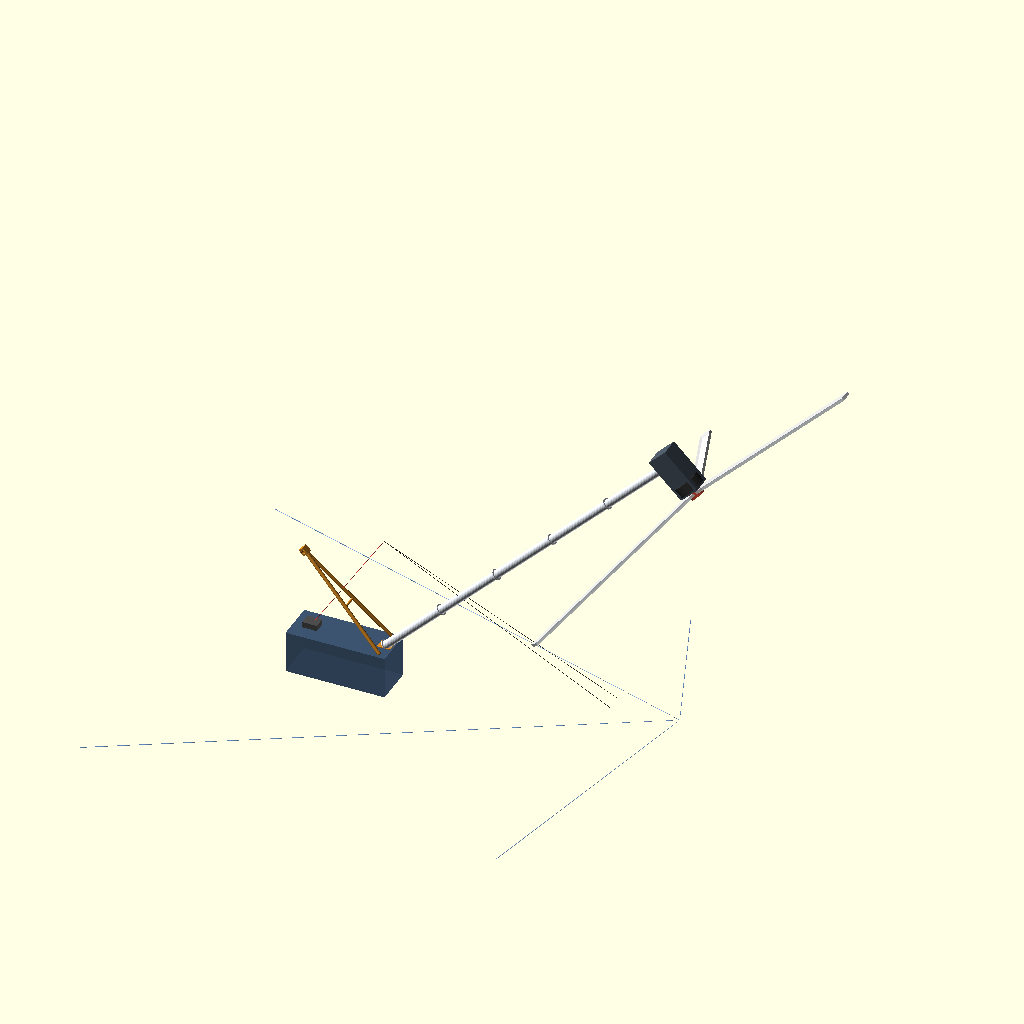
Cell 1: rendered with the file's own defaults.
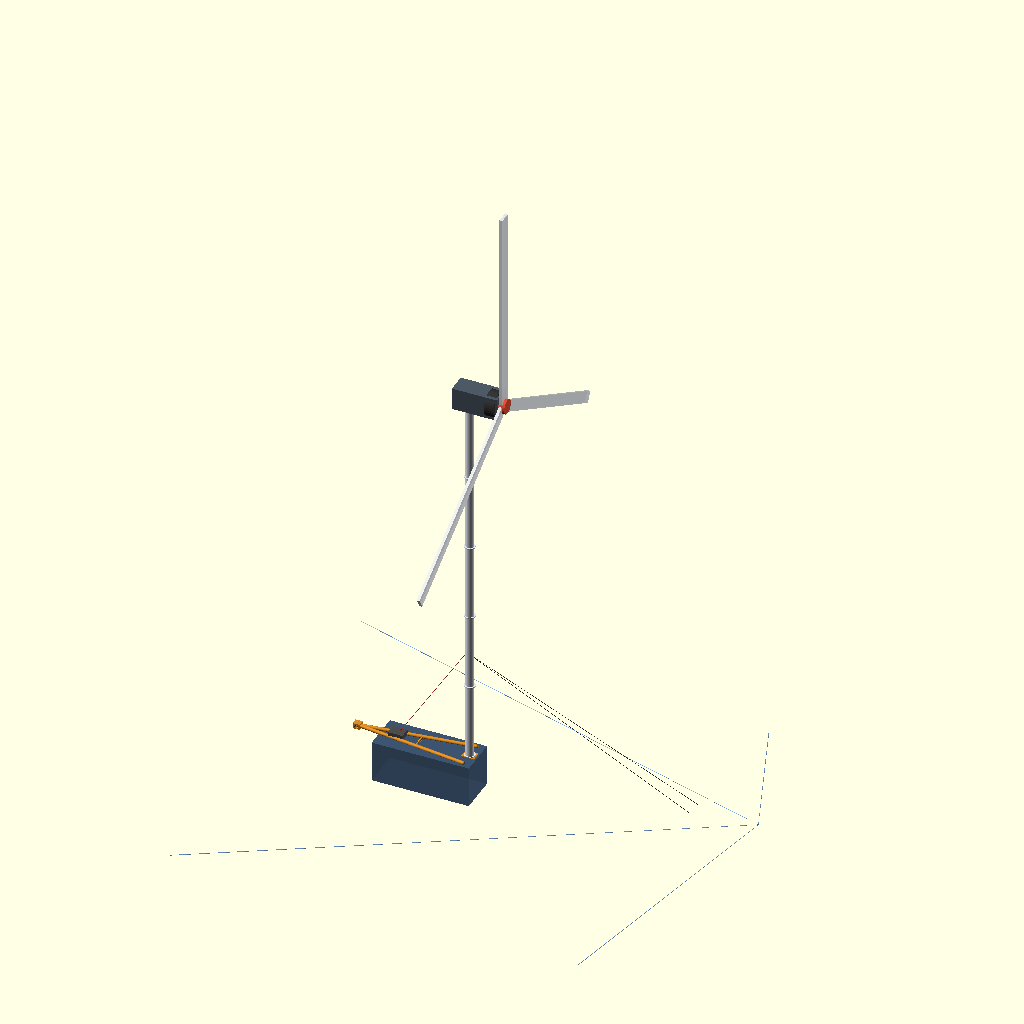
Cell 2: the same model with tilt_angle = 90.
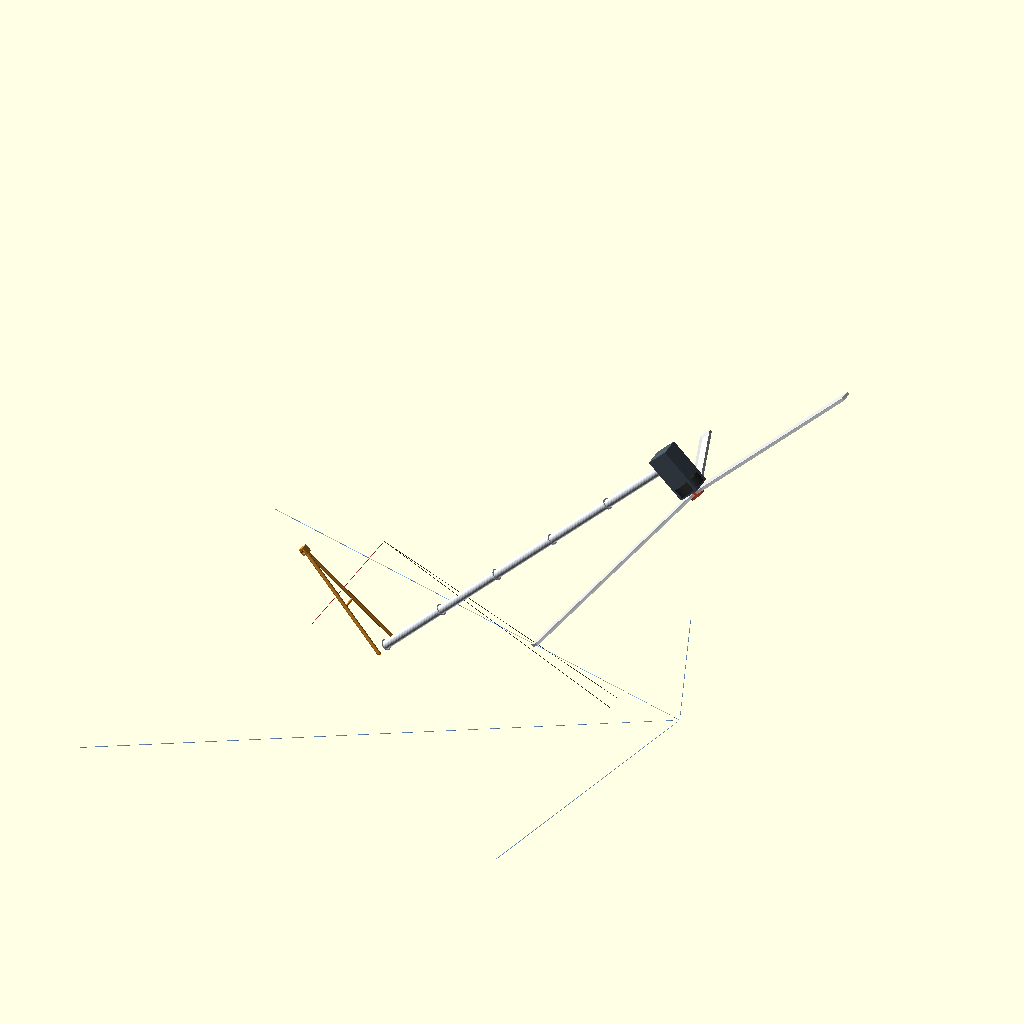
Cell 3: SHOW_CONTAINER_BASE = false (everything else at default).
The same orthographic view direction (rotation 55°, 0°, 25°; colour scheme Cornfield) for every cell, with the view re-fitted per cell, so scale and position can differ between cells.
The OpenSCAD source (cad_and_blender/openscad/wind/v2.0/wind_v2_mast_erection.scad):
// Wind v2.0 Package 2: Mast Structure & Tilt-Up Erection Kinematics
// Parametric 3D Model for Modular Mast Sections, Gin-Pole A-Frame,
// Winch Rigging Line, Guy-Wire Cables, and Tilt-Up Erection Animation.
//
// Units: millimeters (OpenSCAD standard)

$fn = 32;

// --- Key Dimensions ---
// Elevation tilt angle of the mast:
// 0   = Horizontal assembly atop/alongside container
// 45  = Mid-elevation lift transition
// 90  = Fully upright, vertical locked position
tilt_angle = 45; // [0:90]

// Container & Foundation dimensions (from Package 1)
L_CONT = 6058;
W_CONT = 2438;
H_CONT = 2591;

// Mast Dimensions
HUB_HEIGHT   = 24000; // 24 m
NUM_SECTIONS = 5;
L_SEC        = HUB_HEIGHT / NUM_SECTIONS; // 4800 mm (< 5890 mm container internal length)
MAST_OD      = 500;   // 500 mm OD
MAST_WALL    = 8;     // 8 mm wall
FLANGE_OD    = 660;
FLANGE_THICK = 35;

// Gin-Pole (A-Frame) Dimensions
L_GIN_POLE   = 7000;  // 7.0 m
GIN_LEG_OD   = 219;   // 219 mm structural pipe
GIN_SPREAD_W = 1800;  // Base spread between A-frame legs

// Nacelle & Rotor Tophead Simulation
NACELLE_L    = 2800;
NACELLE_W    = 1200;
NACELLE_H    = 1400;
ROTOR_DIA    = 26000; // 26 m rotor diameter

// Winch location (atop container)
WINCH_X = -4500;
WINCH_Z = H_CONT + 150;

// Visualization Flags
SHOW_CONTAINER_BASE = true;
SHOW_MODULAR_MAST   = true;
SHOW_GIN_POLE       = true;
SHOW_WINCH_CABLE    = true;
SHOW_GUY_WIRES      = true;
SHOW_NACELLE_HEAD   = true;

// --- Modules ---

// Modular Mast Section (Flanged joint)
module modular_mast_section(index = 0) {
    color([0.88, 0.90, 0.93]) {
        // Main tubular steel shell
        difference() {
            cylinder(d = MAST_OD, h = L_SEC);
            translate([0, 0, -1])
                cylinder(d = MAST_OD - 2*MAST_WALL, h = L_SEC + 2);
        }
        // Bottom flange
        difference() {
            cylinder(d = FLANGE_OD, h = FLANGE_THICK);
            translate([0, 0, -1])
                cylinder(d = MAST_OD - 2*MAST_WALL, h = FLANGE_THICK + 2);
        }
        // Top flange
        translate([0, 0, L_SEC - FLANGE_THICK])
            difference() {
                cylinder(d = FLANGE_OD, h = FLANGE_THICK);
                translate([0, 0, -1])
                    cylinder(d = MAST_OD - 2*MAST_WALL, h = FLANGE_THICK + 2);
            }
        // Bolting visual ring
        for (i = [0:11]) {
            rotate([0, 0, i * 30])
                translate([(MAST_OD + FLANGE_OD)/4, 0, FLANGE_THICK/2])
                    color([0.2, 0.2, 0.2])
                    cylinder(d = 24, h = FLANGE_THICK + 10, center = true);
        }
    }
}

// Complete 24 m Modular Mast Assembly
module full_modular_mast() {
    for (s = [0:NUM_SECTIONS-1]) {
        translate([0, 0, s * L_SEC])
            modular_mast_section(s);
    }
}

// Gin-Pole A-Frame Structure (Rigid 90 deg relative to mast)
module gin_pole_a_frame() {
    color([0.85, 0.55, 0.15]) { // High-visibility industrial yellow
        // Two legs tapering to an apex
        for (dy = [-1, 1]) {
            hull() {
                // Foot pivot at trunnion
                translate([0, dy * (GIN_SPREAD_W/2), 0])
                    sphere(d = GIN_LEG_OD);
                // Apex sheave block at L_GIN_POLE
                translate([0, 0, L_GIN_POLE])
                    sphere(d = GIN_LEG_OD);
            }
        }
        // Cross bracing spreader beam
        translate([0, 0, L_GIN_POLE * 0.45])
            rotate([90, 0, 0])
                cylinder(d = 140, h = GIN_SPREAD_W * 0.65, center = true);

        // Apex Snatch Block / Sheave Cluster
        translate([0, 0, L_GIN_POLE])
            difference() {
                cube([350, 400, 450], center = true);
                rotate([90, 0, 0]) cylinder(d = 260, h = 420, center = true);
            }
    }
}

// Simulated Direct-Drive Nacelle & Feathered Rotor at Mast Head
module nacelle_and_rotor_head() {
    translate([0, 0, HUB_HEIGHT]) {
        // Nacelle housing
        color([0.3, 0.35, 0.4])
        translate([NACELLE_L * 0.2, 0, NACELLE_H/2])
            cube([NACELLE_L, NACELLE_W, NACELLE_H], center = true);

        // Direct-drive generator ring
        color([0.2, 0.2, 0.2])
        translate([NACELLE_L * 0.55, 0, NACELLE_H/2])
            rotate([0, 90, 0])
                cylinder(d = 1600, h = 600, center = true);

        // Rotor Hub
        color([0.85, 0.3, 0.2])
        translate([NACELLE_L * 0.75, 0, NACELLE_H/2])
            rotate([0, 90, 0])
                cylinder(d = 900, h = 500, center = true);

        // 3 Feathered Blades (Simulated in storm parked orientation)
        for (b = [0, 120, 240]) {
            translate([NACELLE_L * 0.75, 0, NACELLE_H/2])
                rotate([b, 0, 0])
                    translate([0, 0, ROTOR_DIA/4])
                        color([0.92, 0.94, 0.96, 0.85])
                        // Feathered chord parallel to wind
                        cube([180, 700, ROTOR_DIA/2], center = true);
        }
    }
}

// Winch Line & Backstay Cable Connections
module rigging_cables(theta) {
    theta_rad = theta * PI / 180;
    // Gin tip coordinates in container reference frame
    // Mast base pivot is at (0, 0, H_CONT + 35)
    p_base_z = H_CONT + 35;

    // Gin pole is at (theta + 90) degrees
    phi_rad = (theta + 90) * PI / 180;
    gin_tip_x = -L_GIN_POLE * sin(theta_rad); // X goes negative as gin pole leans back
    gin_tip_z = p_base_z + L_GIN_POLE * cos(theta_rad);

    // 1. Winch Hoist Cable (From winch drum to gin pole apex)
    color([0.8, 0.2, 0.2]) // Safety Red
    hull() {
        translate([WINCH_X, 0, WINCH_Z]) sphere(d = 30);
        translate([gin_tip_x, 0, gin_tip_z]) sphere(d = 30);
    }

    // 2. High-Strength Backstay Cables (From gin pole apex to mast at mid/upper sections)
    // Connects to mast at H = 14 m
    h_stay = 14000;
    stay_x = h_stay * cos(theta_rad);
    stay_z = p_base_z + h_stay * sin(theta_rad);

    color([0.15, 0.15, 0.15]) // Heavy Wire Rope
    for (dy = [-500, 500]) {
        hull() {
            translate([gin_tip_x, 0, gin_tip_z]) sphere(d = 25);
            translate([stay_x, dy, stay_z]) sphere(d = 25);
        }
    }
}

// Guy-Wire Rigging (Stabilizes mast when near vertical)
module guy_wire_system(theta) {
    if (theta >= 45) {
        theta_rad = theta * PI / 180;
        p_base_z = H_CONT + 35;
        // Guy attachment collar at H = 18 m
        h_guy = 18000;
        gx = h_guy * cos(theta_rad);
        gz = p_base_z + h_guy * sin(theta_rad);

        // Ground anchor tie-off radius (18 m)
        r_anchor = 18000;
        color([0.3, 0.5, 0.8, 0.6]) {
            for (ang = [45, 135, 225, 315]) {
                hull() {
                    translate([gx, 0, gz]) sphere(d = 20);
                    translate([r_anchor * cos(ang), r_anchor * sin(ang), 0]) sphere(d = 35);
                }
            }
        }
    }
}

// Container & Foundation Base (from Package 1)
module container_foundation_subassembly() {
    // Container body
    color([0.22, 0.32, 0.45, 0.8])
    translate([-L_CONT/2 + 500, 0, H_CONT/2])
        cube([L_CONT, W_CONT, H_CONT], center = true);

    // Mast Base Trunnion Clevis
    color([0.85, 0.55, 0.15])
    translate([0, 0, H_CONT + 35/2])
        cube([800, 600, 35], center = true);

    // Winch unit
    color([0.3, 0.3, 0.3])
    translate([WINCH_X, 0, WINCH_Z])
        cube([900, 700, 400], center = true);
}

// --- Main Assembly with Parametric Tilt Angle ---
module wind_v2_mast_erection_assembly() {
    // 1. Fixed Container Foundation
    if (SHOW_CONTAINER_BASE) {
        container_foundation_subassembly();
    }

    // 2. Rotating Mast & Gin-Pole Subassembly
    translate([0, 0, H_CONT + 35]) {
        // Rotating about Y-axis by (90 - tilt_angle)
        // At tilt_angle = 90 (upright): rotation is 0°
        // At tilt_angle = 0 (horizontal): rotation is 90° down along X-axis
        rotate([0, 90 - tilt_angle, 0]) {
            // Modular Tower
            if (SHOW_MODULAR_MAST) {
                full_modular_mast();
            }

            // Direct-Drive Nacelle & Rotor Tophead
            if (SHOW_NACELLE_HEAD) {
                nacelle_and_rotor_head();
            }

            // Gin-Pole A-Frame (Fixed rigidly at 90 deg to mast)
            if (SHOW_GIN_POLE) {
                rotate([0, -90, 0]) // 90° perpendicular lever
                    gin_pole_a_frame();
            }
        }
    }

    // 3. Dynamic Rigging & Winch Cables
    if (SHOW_WINCH_CABLE) {
        rigging_cables(tilt_angle);
    }

    // 4. Guy-Wire Stabilization
    if (SHOW_GUY_WIRES) {
        guy_wire_system(tilt_angle);
    }
}

// Render root
wind_v2_mast_erection_assembly();
Parameter table extracted from the source (name, type, default, range or options):
tilt_angle: number, default 45, range 0 to 90
L_CONT: number, default 6058
W_CONT: number, default 2438
H_CONT: number, default 2591
HUB_HEIGHT: number, default 24000
NUM_SECTIONS: number, default 5
MAST_OD: number, default 500
MAST_WALL: number, default 8
FLANGE_OD: number, default 660
FLANGE_THICK: number, default 35
L_GIN_POLE: number, default 7000
GIN_LEG_OD: number, default 219
GIN_SPREAD_W: number, default 1800
NACELLE_L: number, default 2800
NACELLE_W: number, default 1200
NACELLE_H: number, default 1400
ROTOR_DIA: number, default 26000
WINCH_X: number, default -4500
SHOW_CONTAINER_BASE: bool, default true
SHOW_MODULAR_MAST: bool, default true
SHOW_GIN_POLE: bool, default true
SHOW_WINCH_CABLE: bool, default true
SHOW_GUY_WIRES: bool, default true
SHOW_NACELLE_HEAD: bool, default true
